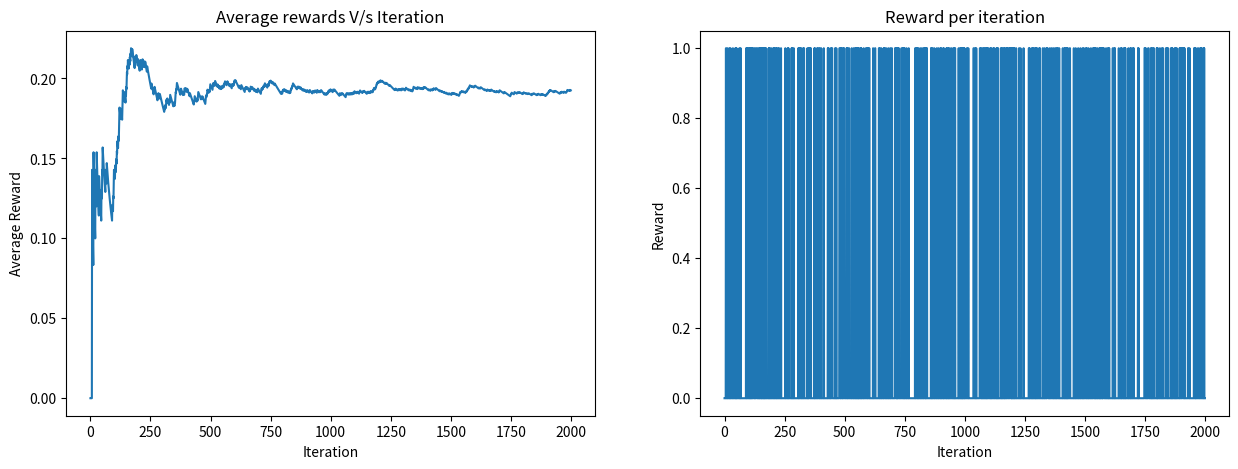
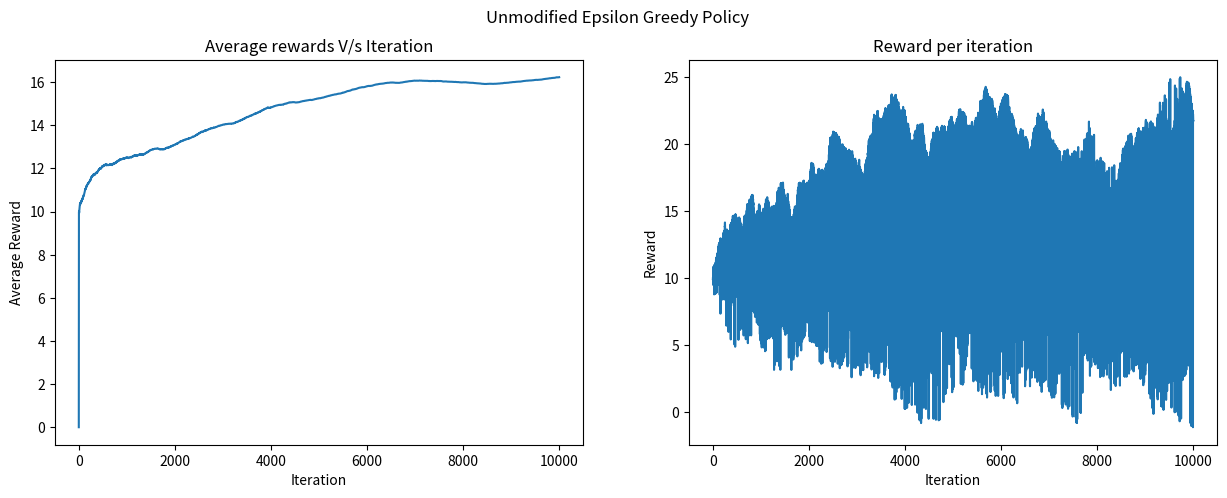
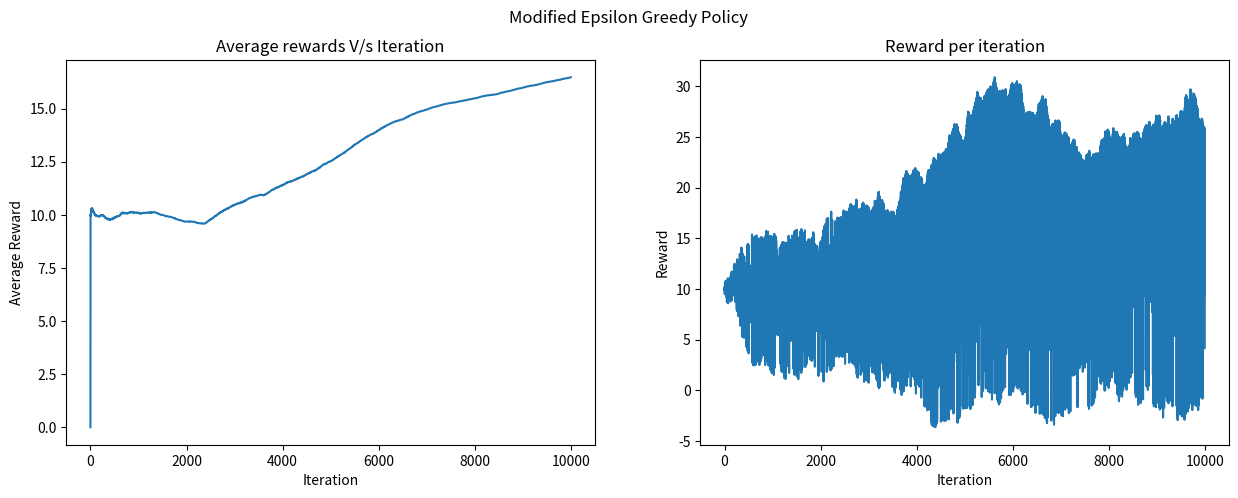

Reproduce these figures in Python, in order.
# -*- coding: utf-8 -*-
"""AI_LAB_9.ipynb

Automatically generated by Colaboratory.

Original file is located at
    https://colab.research.google.com/<link-removed>

Problem 1)
Binary Bandit
"""

import random
random.seed(10)
# --- Bandit ---
class BinaryBandit(object):
  def __init__(self):
    # N = number of arms
    self.N = 2
  def actions(self):
    result = []
    for i in range(0,self.N):
      result.append(i)
    return result
  def reward1(self, action):
    p = [0.1, 0.2]
    rand = random.random()
    if rand < p[action]:
      return 1
    else:
      return 0
  def reward2(self, action):
    p = [0.8, 0.9]
    rand = random.random()
    if rand < p[action]:
      return 1
    else:
      return 0

def eGreedy_binary(myBandit, epsilon, max_iteration):
  # Initialization 
  Q = [0]*myBandit.N 
  count = [0]*myBandit.N
  r = 0
  R = []
  R_avg = [0]*1
  max_iter = max_iteration
  # Incremental Implementation
  for iter in range(1,max_iter):
    if random.random() > epsilon:
      action = Q.index(max(Q)) # Exploit/ Greed
    else:
      action = random.choice(myBandit.actions()) # Explore
    r = myBandit.reward1(action)
    R.append(r)
    count[action] = count[action]+1
    Q[action] = Q[action]+(r - Q[action])/count[action]
    R_avg.append(R_avg[iter-1] + (r-R_avg[iter-1])/iter)

  return Q, R_avg, R

random.seed(10)
myBandit = BinaryBandit()
Q, R_avg, R = eGreedy_binary(myBandit, 0.2, 2000)

import matplotlib.pyplot as plt
# display the images
fig, (ax1, ax2) = plt.subplots(1, 2, figsize=(15, 5))
ax1.plot(R_avg)
ax1.title.set_text("Average rewards V/s Iteration")
ax1.set_xlabel("Iteration")
ax1.set_ylabel("Average Reward")
ax2.plot(R)
ax2.title.set_text("Reward per iteration")
ax2.set_xlabel("Iteration")
ax2.set_ylabel("Reward")

"""Problem 2) Multi Arm Bandit"""

import random
# --- Bandit ---
class Bandit(object):
  def __init__(self, N):
    # N = number of arms
    self.N = N
    expRewards = [10]*N
    self.expRewards = expRewards
  def actions(self):
    result = list(range(0,self.N))
    return result
  def reward(self, action):
    result = []
    
    for i in range(len(self.expRewards)):
      self.expRewards[i]+=random.gauss(0,0.1)

    result = self.expRewards[action]+random.gauss(0,0.01)
    return result

def eGreedy(myBandit, epsilon, max_iteration):
  # Initialization 
  Q = [0]*myBandit.N 
  count = [0]*myBandit.N
  epsilon = epsilon
  r = 0
  R = []
  R_avg = [0]*1
  max_iter = max_iteration
  # Incremental Implementation
  for iter in range(1,max_iter):
    if random.random() > epsilon:
      action = Q.index(max(Q)) # Exploit/ Greed
    else:
      action = random.choice(myBandit.actions()) # Explore
    r = myBandit.reward(action)
    R.append(r)
    count[action] = count[action]+1
    Q[action] = Q[action]+(r - Q[action])/count[action]
    R_avg.append(R_avg[iter-1] + (r-R_avg[iter-1])/iter)

  return Q, R_avg, R

random.seed(10)
myBandit = Bandit(10)
Q, R_avg, R = eGreedy(myBandit, 0.3, 10000)

print("Actual\tRecovered ")
for i,j in zip(myBandit.expRewards, Q):
    print(f"{i:.3f} \t {j:.3f}")

import matplotlib.pyplot as plt
# display the images
fig, (ax1, ax2) = plt.subplots(1, 2, figsize=(15, 5))
ax1.plot(R_avg)
ax1.title.set_text("Average rewards V/s Iteration")
ax1.set_xlabel("Iteration")
ax1.set_ylabel("Average Reward")
ax2.plot(R)
ax2.title.set_text("Reward per iteration")
ax2.set_xlabel("Iteration")
ax2.set_ylabel("Reward")
fig.suptitle("Unmodified Epsilon Greedy Policy")

"""Problem Statement 3) Multi Arm Bandit with E Greedy strategy"""

def eGreedy_modified(myBandit, epsilon, max_iteration, alpha):
  # Initialization 
  Q = [0]*myBandit.N 
  count = [0]*myBandit.N
  epsilon = epsilon
  r = 0
  R = []
  R_avg = [0]*1
  max_iter = max_iteration
  # Incremental Implementation
  for iter in range(1,max_iter):
    if random.random() > epsilon:
      action = Q.index(max(Q)) # Exploit/ Greed
    else:
      action = random.choice(myBandit.actions()) # Explore
    r = myBandit.reward(action)
    R.append(r)
    count[action] = count[action]+1
    Q[action] = Q[action]+ alpha*(r - Q[action])
    R_avg.append(R_avg[iter-1] + (r-R_avg[iter-1])/iter)

  return Q, R_avg, R

random.seed(10)
myBandit = Bandit(N=10)
Q, R_avg, R = eGreedy_modified(myBandit, 0.4, 10000, 0.01)

print("Actual\tRecovered ")
for i,j in zip(myBandit.expRewards, Q):
    print(f"{i:.3f} \t {j:.3f}")

import matplotlib.pyplot as plt
# display the images
fig, (ax1, ax2) = plt.subplots(1, 2, figsize=(15, 5))
ax1.plot(R_avg)
ax1.title.set_text("Average rewards V/s Iteration")
ax1.set_xlabel("Iteration")
ax1.set_ylabel("Average Reward")
ax2.plot(R)
ax2.title.set_text("Reward per iteration")
ax2.set_xlabel("Iteration")
ax2.set_ylabel("Reward")
fig.suptitle("Modified Epsilon Greedy Policy")